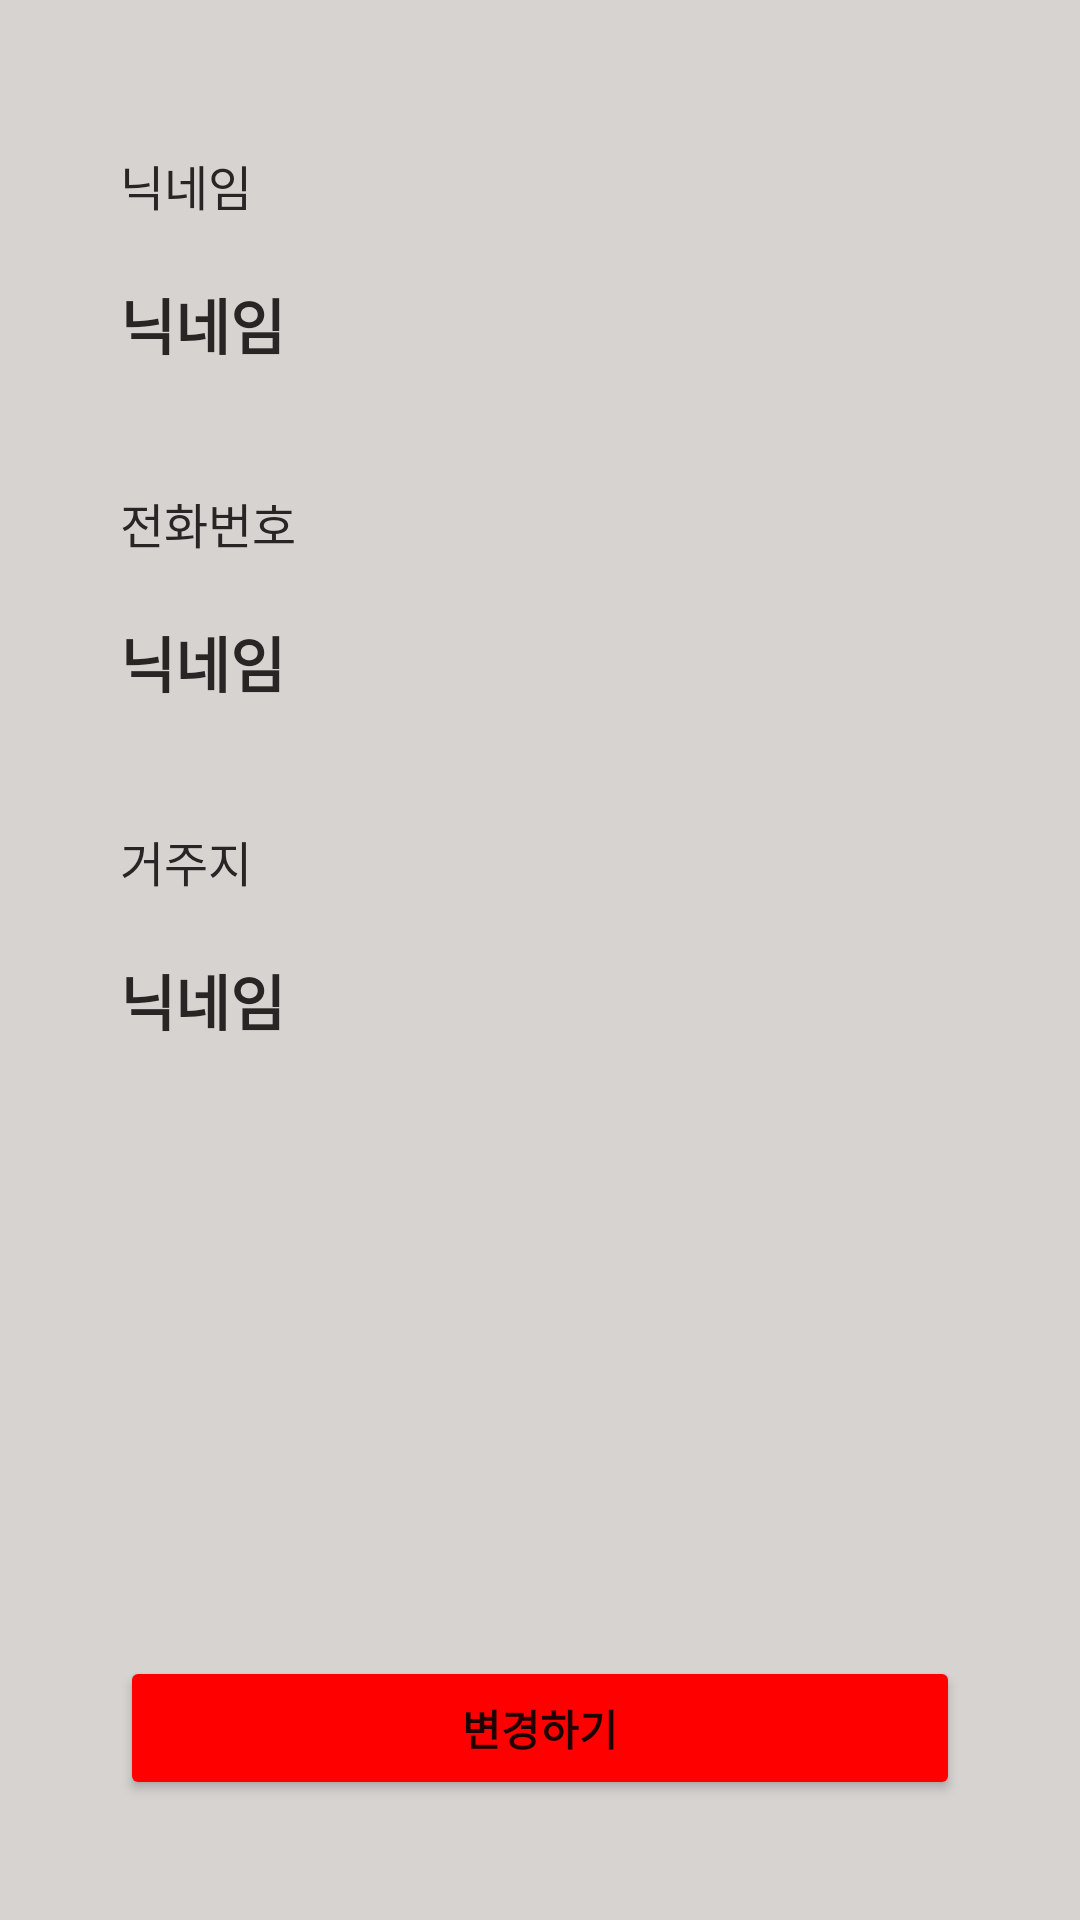

The Android layout XML behind this screen, and the referenced resources:
<!-- AndroidManifest.xml: application theme Theme.TodoListPractice_20220511 -->
<!-- res/layout/fragment_setting.xml -->
<?xml version="1.0" encoding="utf-8"?>
<LinearLayout xmlns:android="http://schemas.android.com/apk/res/android"
    android:orientation="vertical"
    android:background="@color/warmGray_300"
    android:padding="20dp"
    android:layout_width="match_parent"
    android:layout_height="match_parent">

    <LinearLayout
        android:layout_width="match_parent"
        android:layout_height="match_parent"
        android:orientation="vertical"
        android:paddingStart="20dp"
        android:paddingEnd="20dp"
        android:background="@drawable/list_item_shape_r6">

        <TextView
            android:layout_width="wrap_content"
            android:layout_height="wrap_content"
            android:layout_marginTop="30dp"
            android:text="닉네임"
            android:textColor="@color/warmGray_800"
            android:textSize="16sp"/>

        <TextView
            android:id="@+id/nickTxt"
            android:layout_width="wrap_content"
            android:layout_height="wrap_content"
            android:text="닉네임"
            android:layout_marginTop="20dp"
            android:textStyle="bold"
            android:textColor="@color/warmGray_800"
            android:textSize="20sp"/>

        <TextView
            android:layout_width="wrap_content"
            android:layout_height="wrap_content"
            android:layout_marginTop="40dp"
            android:text="전화번호"
            android:textColor="@color/warmGray_800"
            android:textSize="16sp"/>

        <TextView
            android:id="@+id/phoneTxt"
            android:layout_width="wrap_content"
            android:layout_height="wrap_content"
            android:text="닉네임"
            android:layout_marginTop="20dp"
            android:textStyle="bold"
            android:textColor="@color/warmGray_800"
            android:textSize="20sp"/>

        <TextView
            android:layout_width="wrap_content"
            android:layout_height="wrap_content"
            android:layout_marginTop="40dp"
            android:text="거주지"
            android:textColor="@color/warmGray_800"
            android:textSize="16sp"/>

        <TextView
            android:id="@+id/homeTxt"
            android:layout_width="wrap_content"
            android:layout_height="wrap_content"
            android:text="닉네임"
            android:layout_marginTop="20dp"
            android:textStyle="bold"
            android:textColor="@color/warmGray_800"
            android:textSize="20sp"/>

        <Space
            android:layout_width="wrap_content"
            android:layout_height="0dp"
            android:layout_weight="1"/>

        <Button
            android:id="@+id/changeBtn"
            android:layout_width="match_parent"
            android:layout_height="wrap_content"
            android:layout_marginBottom="20dp"
            android:backgroundTint="@color/red"
            android:text="변경하기"
            android:textStyle="bold"/>

    </LinearLayout>

</LinearLayout>
<!-- resources referenced by this layout -->
<resources>
  <color name="red">#FFFF0000</color>
  <color name="warmGray_300">#D6D3D1</color>
  <color name="warmGray_800">#292524</color>
  <style name="Theme.TodoListPractice_20220511" parent="Theme.MaterialComponents.DayNight.DarkActionBar">
          
          <item name="colorPrimary">@color/purple_500</item>
          <item name="colorPrimaryVariant">@color/purple_700</item>
          <item name="colorOnPrimary">@color/white</item>
          
          <item name="colorSecondary">@color/teal_200</item>
          <item name="colorSecondaryVariant">@color/teal_700</item>
          <item name="colorOnSecondary">@color/black</item>
          
          <item name="android:statusBarColor" tools:targetApi="l">?attr/colorPrimaryVariant</item>
          
      </style>
  <color name="purple_500">#FF6200EE</color>
  <color name="purple_700">#FF3700B3</color>
  <color name="white">#FFFFFFFF</color>
  <color name="teal_200">#FF03DAC5</color>
  <color name="teal_700">#FF018786</color>
  <color name="black">#FF000000</color>
</resources>
